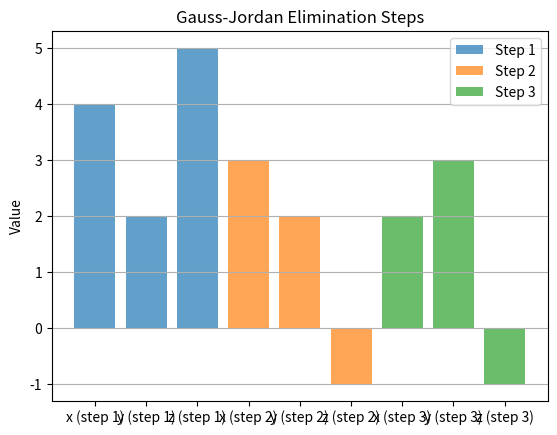

Write Python code to recreate this figure.
import matplotlib.pyplot as plt

arr = [
    [2, 1, -1, 8],
    [-3, -1, 2, -11],
    [-2, 1, 2, -3]
]
N = 3

def gauss_jordan(arr, N):
    solutions_steps = []
    
    for i in range(N):
        for j in range(N):
            if i != j:
                p = arr[j][i] / arr[i][i]
                for k in range(N+1):
                    arr[j][k] -= arr[i][k] * p
        current_solutions = [arr[x][N] / arr[x][x] for x in range(N)]
        solutions_steps.append(current_solutions.copy())
        
        print(f"After step {i+1}:")
        for row in arr:
            print(row)
        print()
    
    solutions = [arr[i][N] / arr[i][i] for i in range(N)]
    print("Final Solutions:", solutions)
    
    return solutions, solutions_steps

if __name__ == "__main__":
    solution, steps = gauss_jordan([row[:] for row in arr], N)

    variables = ['x', 'y', 'z']
    for i, step in enumerate(steps):
        plt.bar([v + f" (step {i+1})" for v in variables], step, alpha=0.7, label=f'Step {i+1}')

    plt.ylabel("Value")
    plt.title("Gauss-Jordan Elimination Steps")
    plt.grid(axis='y')
    plt.legend()
    plt.show()
